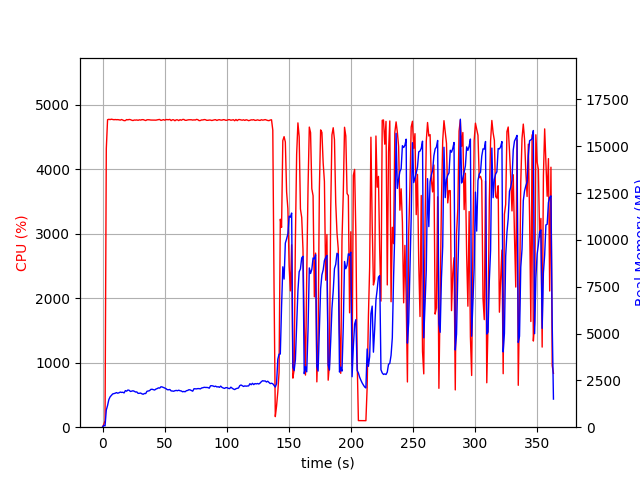

Values plotted in this chart, from the file beside it:
elapsed_time, nproc, cpu, mem_real, mem_virtual
4.363059997558594e-05, 1, 0.0, 10.84, 3192
1.006, 1, 45.7, 97.67, 687.6
2.014, 1, 100.2, 68.48, 687.6
3.021, 1, 4318, 915.8, 4912
4.041, 1, 4769, 1161, 5191
5.061, 1, 4775, 1473, 5499
6.085, 1, 4771, 1620, 5675
7.109, 1, 4777, 1694, 5750
8.134, 1, 4773, 1775, 5875
9.159, 1, 4769, 1791, 5952
10.18, 1, 4771, 1813, 6067
11.21, 1, 4769, 1848, 6139
12.23, 1, 4770, 1814, 6153
13.25, 1, 4767, 1839, 6260
14.28, 1, 4763, 1875, 6323
15.3, 1, 4772, 1857, 6331
16.32, 1, 4764, 1866, 6359
17.35, 1, 4754, 1831, 6393
18.37, 1, 4756, 1953, 6505
19.39, 1, 4771, 1923, 6541
20.41, 1, 4767, 1986, 6615
21.43, 1, 4773, 1969, 6615
22.46, 1, 4769, 1907, 6615
23.48, 1, 4761, 1927, 6690
24.51, 1, 4756, 1945, 6739
25.53, 1, 4764, 1918, 6767
26.55, 1, 4763, 1877, 6773
27.58, 1, 4765, 1885, 6795
28.6, 1, 4760, 1807, 6816
29.63, 1, 4768, 1811, 6874
30.65, 1, 4763, 1824, 6899
31.68, 1, 4769, 1783, 6899
32.7, 1, 4770, 1759, 6914
33.73, 1, 4763, 1799, 6940
34.75, 1, 4756, 1797, 6962
35.77, 1, 4768, 1918, 7086
36.79, 1, 4769, 1934, 7138
37.81, 1, 4767, 1949, 7160
38.84, 1, 4764, 2017, 7294
39.86, 1, 4764, 2027, 7336
40.88, 1, 4764, 2007, 7352
41.91, 1, 4763, 1984, 7360
42.93, 1, 4762, 2035, 7374
43.95, 1, 4767, 2060, 7374
44.98, 1, 4770, 2100, 7392
46, 1, 4772, 2086, 7392
47.02, 1, 4758, 2159, 7428
48.05, 1, 4764, 2147, 7428
49.07, 1, 4770, 2120, 7428
50.09, 1, 4761, 2091, 7435
51.11, 1, 4771, 2056, 7435
52.14, 1, 4770, 2002, 7435
53.16, 1, 4769, 1999, 7435
54.18, 1, 4774, 2013, 7447
55.2, 1, 4755, 1937, 7455
56.23, 1, 4768, 1932, 7491
57.25, 1, 4768, 1919, 7515
58.28, 1, 4753, 1949, 7573
59.3, 1, 4767, 1963, 7601
60.32, 1, 4767, 1948, 7613
... 298 more rows
